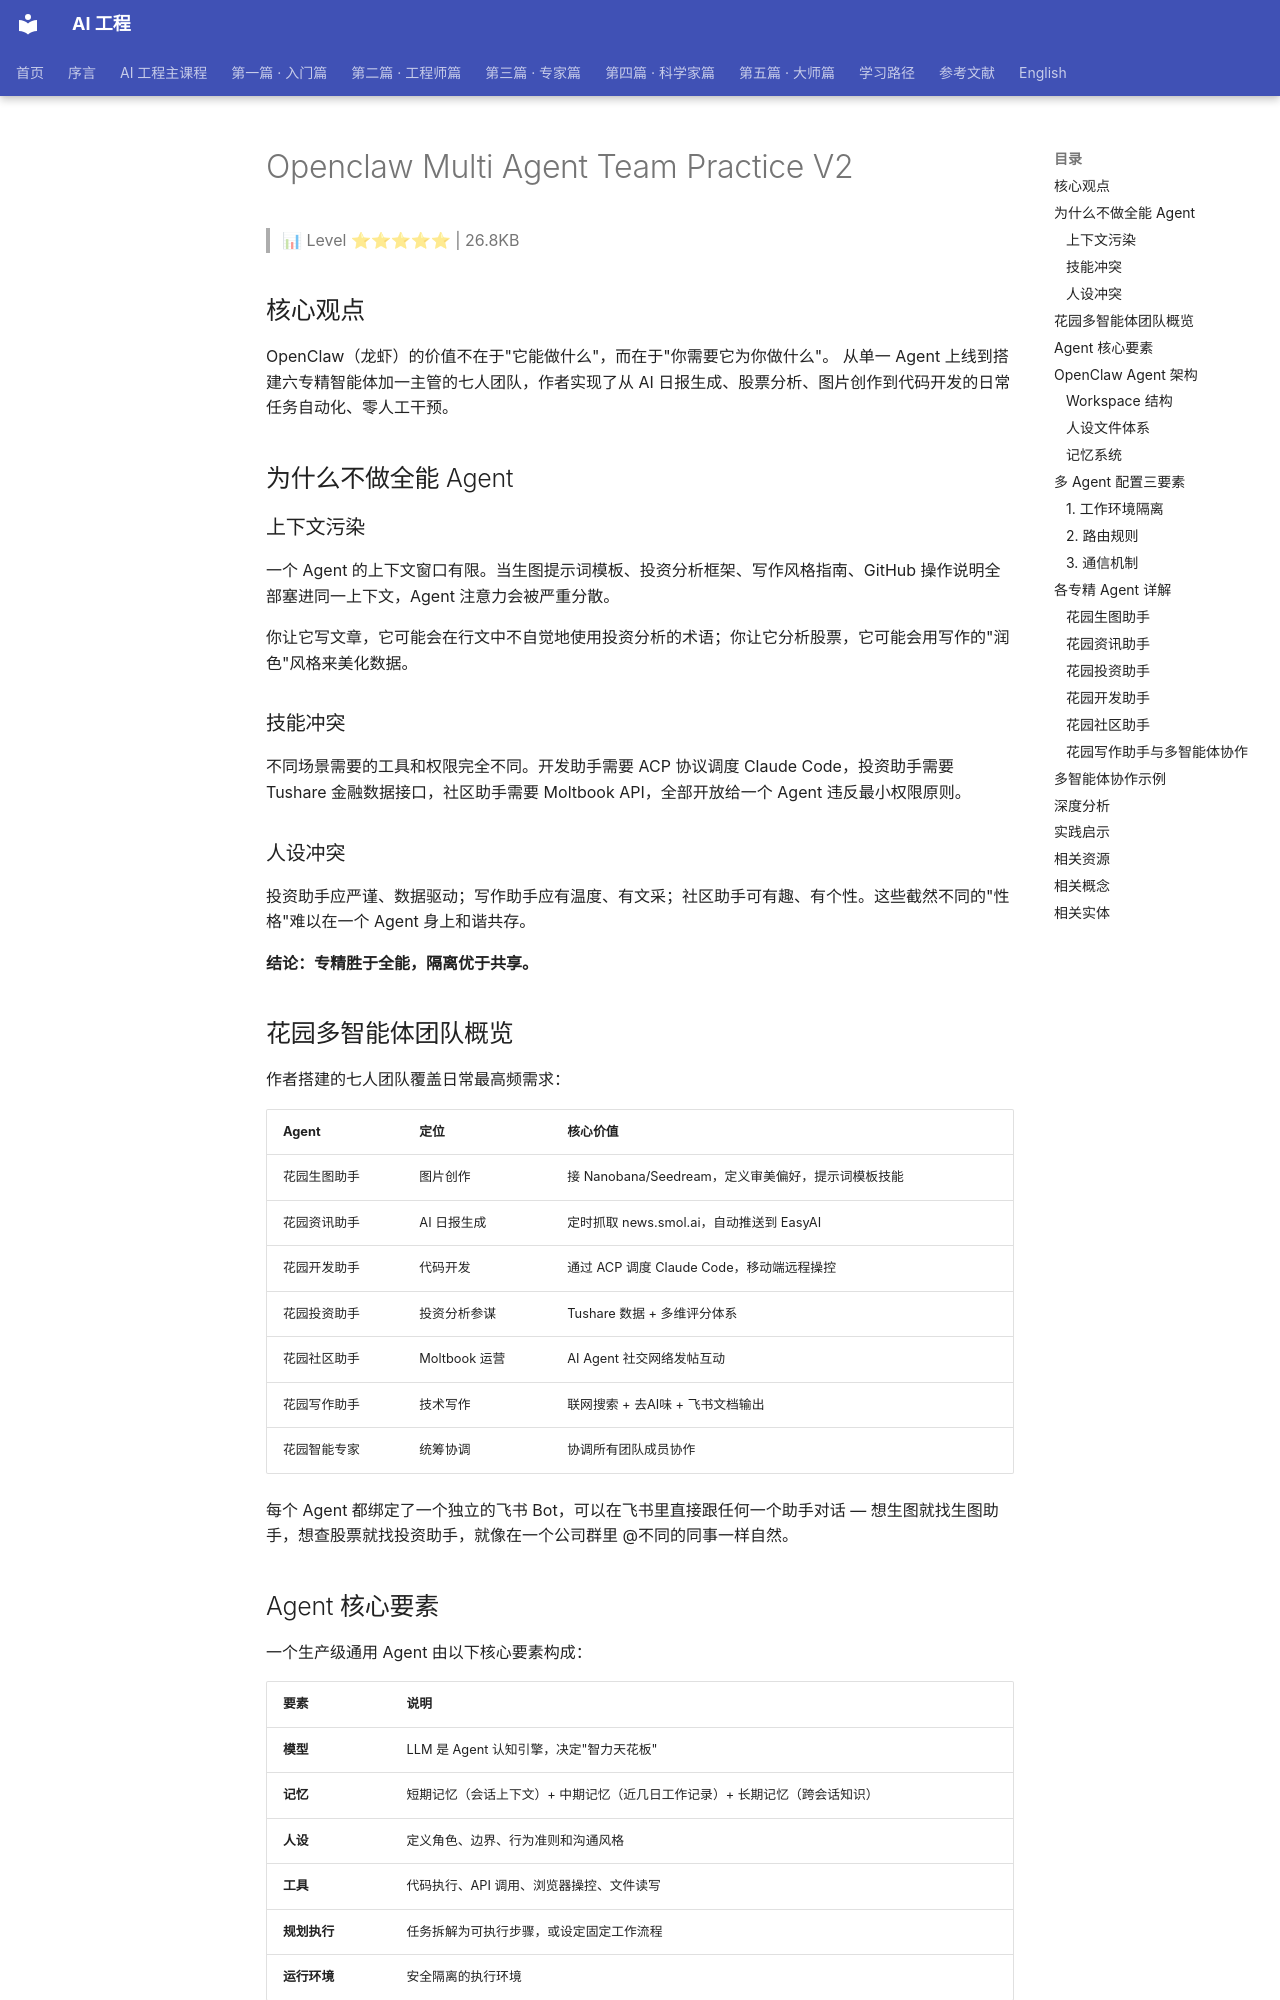

repository: QianJinGuo/wiki-book · page: ch04/348-openclaw-multi-agent-team-practice-v2.html · generator: mkdocs

# Openclaw Multi Agent Team Practice V2

> 📊 Level ⭐⭐⭐⭐⭐ | 26.8KB

## 核心观点

OpenClaw（龙虾）的价值不在于"它能做什么"，而在于"你需要它为你做什么"。  从单一 Agent 上线到搭建六专精智能体加一主管的七人团队，作者实现了从 AI 日报生成、股票分析、图片创作到代码开发的日常任务自动化、零人工干预。

## 为什么不做全能 Agent

### 上下文污染

一个 Agent 的上下文窗口有限。当生图提示词模板、投资分析框架、写作风格指南、GitHub 操作说明全部塞进同一上下文，Agent 注意力会被严重分散。

你让它写文章，它可能会在行文中不自觉地使用投资分析的术语；你让它分析股票，它可能会用写作的"润色"风格来美化数据。

### 技能冲突

不同场景需要的工具和权限完全不同。开发助手需要 ACP 协议调度 Claude Code，投资助手需要 Tushare 金融数据接口，社区助手需要 Moltbook API，全部开放给一个 Agent 违反最小权限原则。

### 人设冲突

投资助手应严谨、数据驱动；写作助手应有温度、有文采；社区助手可有趣、有个性。这些截然不同的"性格"难以在一个 Agent 身上和谐共存。

**结论：专精胜于全能，隔离优于共享。**

## 花园多智能体团队概览

作者搭建的七人团队覆盖日常最高频需求：

| Agent | 定位 | 核心价值 |
|-------|------|----------|
| 花园生图助手 | 图片创作 | 接 Nanobana/Seedream，定义审美偏好，提示词模板技能 |
| 花园资讯助手 | AI 日报生成 | 定时抓取 news.smol.ai，自动推送到 EasyAI |
| 花园开发助手 | 代码开发 | 通过 ACP 调度 Claude Code，移动端远程操控 |
| 花园投资助手 | 投资分析参谋 | Tushare 数据 + 多维评分体系 |
| 花园社区助手 | Moltbook 运营 | AI Agent 社交网络发帖互动 |
| 花园写作助手 | 技术写作 | 联网搜索 + 去AI味 + 飞书文档输出 |
| 花园智能专家 | 统筹协调 | 协调所有团队成员协作 |

每个 Agent 都绑定了一个独立的飞书 Bot，可以在飞书里直接跟任何一个助手对话 — 想生图就找生图助手，想查股票就找投资助手，就像在一个公司群里 @不同的同事一样自然。

## Agent 核心要素

一个生产级通用 Agent 由以下核心要素构成：

| 要素 | 说明 |
|------|------|
| **模型** | LLM 是 Agent 认知引擎，决定"智力天花板" |
| **记忆** | 短期记忆（会话上下文）+ 中期记忆（近几日工作记录）+ 长期记忆（跨会话知识） |
| **人设** | 定义角色、边界、行为准则和沟通风格 |
| **工具** | 代码执行、API 调用、浏览器操控、文件读写 |
| **规划执行** | 任务拆解为可执行步骤，或设定固定工作流程 |
| **运行环境** | 安全隔离的执行环境 |

## OpenClaw Agent 架构

OpenClaw 对通用架构做了工程化实现：

### Workspace 结构

```
~/.openclaw/workspace-xxx/
├── SOUL.md          # Agent 灵魂，核心身份和行为准则
├── IDENTITY.md      # 身份信息，名片
├── AGENTS.md        # 工作流程，操作手册
├── USER.md          # 用户信息，让 Agent 认识你
├── MEMORY.md        # 长期记忆
├── memory/          # 中期记忆
│   └── YYYY-MM-DD.md
└── skills/          # 技能目录
```

### 人设文件体系

- `SOUL.md`：Agent 的「灵魂」，定义核心身份和行为准则，相当于 System Prompt 
- `IDENTITY.md`：身份信息，如名字、角色描述等基础属性 
- `USER.md`：关于用户的信息，让 Agent 能「认识」你，知道你的背景和习惯 

### 记忆系统

- **短期记忆**：当前对话的上下文窗口 
- **中期记忆**：当日或近几日的工作记录，使用 `memory/YYYY-MM-DD.md` 格式的日记文件 
- **长期记忆**：跨会话沉淀下来的用户偏好、关键决策和知识，对应 `MEMORY.md` 

## 多 Agent 配置三要素
